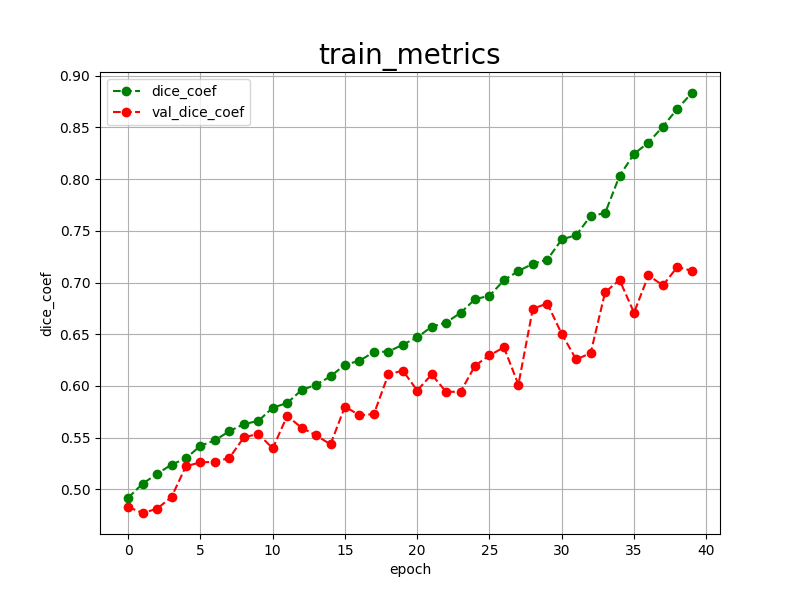

The data file committed next to this chart (first rows):
epoch, dice_coef, val_dice_coef, 
0, 0.4920, 0.4831
1, 0.5055, 0.4772
2, 0.5151, 0.4813
3, 0.5239, 0.4927
4, 0.5301, 0.5225
5, 0.5422, 0.5261
6, 0.5474, 0.5267
7, 0.5563, 0.5304
8, 0.5631, 0.5502
9, 0.5662, 0.5538
10, 0.5789, 0.5396
11, 0.5836, 0.5711
12, 0.5960, 0.5596
13, 0.6012, 0.5522
14, 0.6092, 0.5436
15, 0.6207, 0.5801
16, 0.6242, 0.5717
17, 0.6329, 0.5728
18, 0.6332, 0.6111
19, 0.6399, 0.6149
20, 0.6470, 0.5956
21, 0.6573, 0.6111
22, 0.6613, 0.5943
23, 0.6707, 0.5944
24, 0.6839, 0.6196
25, 0.6872, 0.6296
26, 0.7022, 0.6373
27, 0.7111, 0.6013
28, 0.7181, 0.6747
29, 0.7221, 0.6797
30, 0.7416, 0.6503
31, 0.7459, 0.6256
32, 0.7643, 0.6318
33, 0.7671, 0.6906
34, 0.8031, 0.7025
35, 0.8243, 0.6708
36, 0.8353, 0.7069
37, 0.8508, 0.6972
38, 0.8679, 0.7151
39, 0.8832, 0.7113
